Image classification data set "preprocessed" (Nishmaa93/Thesis_Ehr_Model on GitHub). Class labels (4): COVID-19, normal, pneumonia, turberculosis.

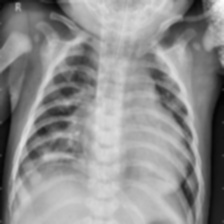
Label: pneumonia

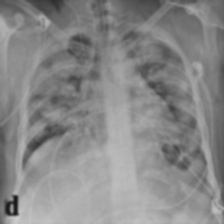
Label: COVID-19

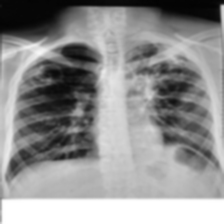
Label: turberculosis

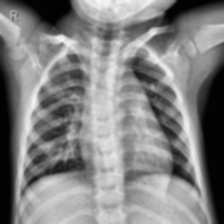
Label: normal

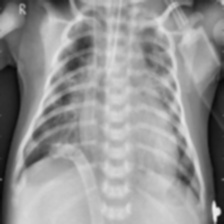
Label: pneumonia

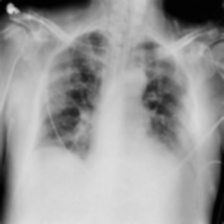
Label: COVID-19
